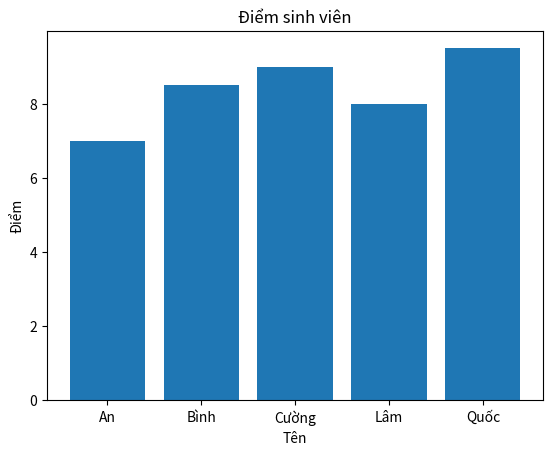

The matplotlib source for this figure:
import matplotlib.pyplot as plt

names = ["An", "Bình", "Cường","Lâm","Quốc"]
scores = [7, 8.5, 9, 8, 9.5]

plt.bar(names, scores)

plt.title("Điểm sinh viên")
plt.xlabel("Tên")
plt.ylabel("Điểm")

plt.show()
